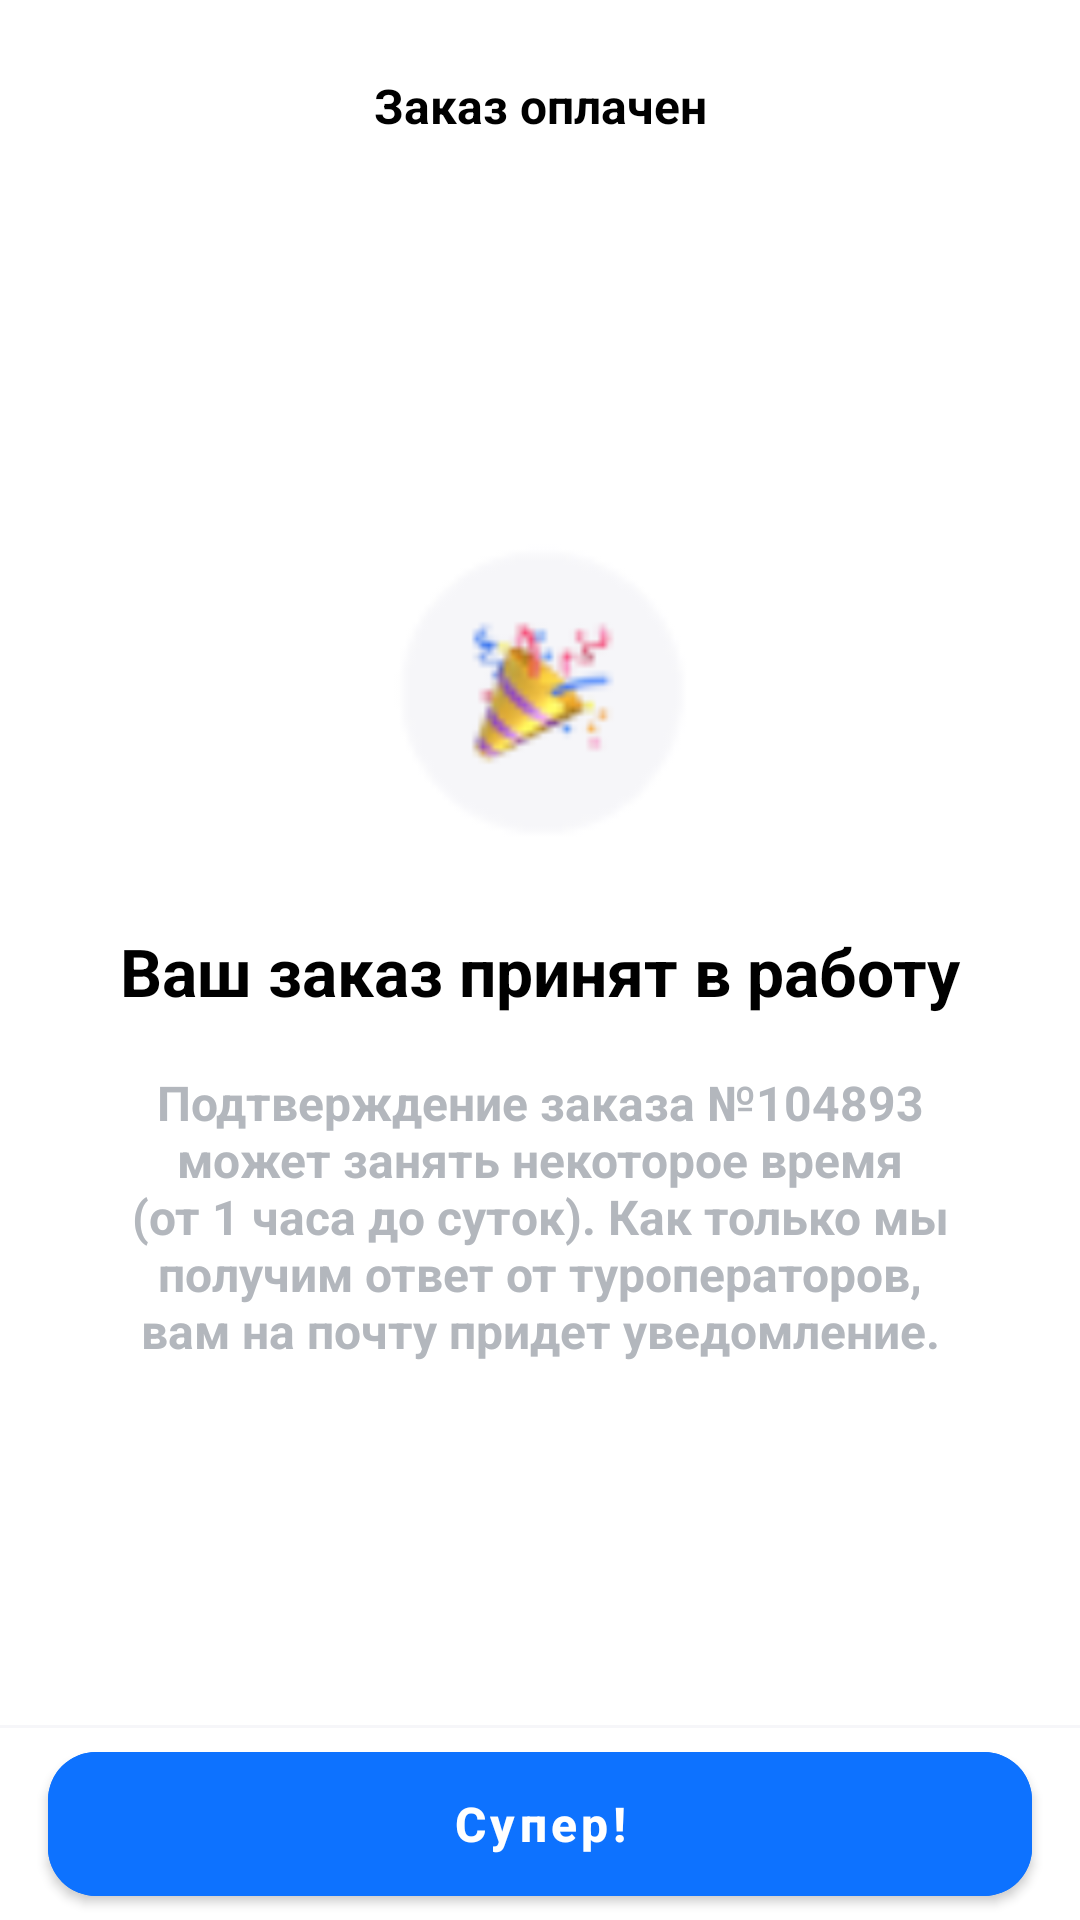

Layout XML and referenced resources for this Android screen:
<!-- AndroidManifest.xml: application theme Theme.TT_HotelSearch -->
<!-- res/layout/fragment_paid.xml -->
<?xml version="1.0" encoding="utf-8"?>
<androidx.constraintlayout.widget.ConstraintLayout xmlns:android="http://schemas.android.com/apk/res/android"
    xmlns:tools="http://schemas.android.com/tools"
    xmlns:app="http://schemas.android.com/apk/res-auto"
    android:layout_width="match_parent"
    android:layout_height="match_parent"
    tools:context=".presentation.fragment.PaidFragment">

    <include
        android:id="@+id/includeToolbar"
        layout="@layout/toolbar_screen_4"
        app:layout_constraintEnd_toEndOf="parent"
        app:layout_constraintStart_toStartOf="parent"
        app:layout_constraintTop_toTopOf="parent" />

    <ImageView
        android:id="@+id/imageView3"
        android:layout_width="100dp"
        android:layout_height="100dp"
        android:layout_marginTop="180dp"
        android:src="@drawable/ic_paid"
        app:layout_constraintEnd_toEndOf="parent"
        app:layout_constraintStart_toStartOf="parent"
        app:layout_constraintTop_toTopOf="parent" />

    <TextView
        android:id="@+id/textTitle"
        android:layout_width="0dp"
        android:layout_height="wrap_content"
        android:layout_marginStart="32dp"
        android:layout_marginTop="32dp"
        android:layout_marginEnd="32dp"
        android:gravity="center"
        android:includeFontPadding="false"
        android:text="Ваш заказ принят в работу"
        android:textColor="@color/black"
        android:textSize="22sp"
        android:textStyle="bold"
        app:layout_constraintEnd_toEndOf="parent"
        app:layout_constraintStart_toStartOf="parent"
        app:layout_constraintTop_toBottomOf="@+id/imageView3" />

    <TextView
        android:id="@+id/textDescription"
        android:layout_width="0dp"
        android:layout_height="wrap_content"
        android:layout_marginStart="32dp"
        android:layout_marginTop="16dp"
        android:layout_marginEnd="32dp"
        android:gravity="center"
        android:includeFontPadding="false"
        android:padding="5dp"
        android:text="Подтверждение заказа №104893 может занять некоторое время
        (от 1 часа до суток). Как только мы получим ответ от туроператоров,
         вам на почту придет уведомление."
        android:textColor="#b3b7bd"
        android:textSize="16sp"
        android:textStyle="bold"
        app:layout_constraintEnd_toEndOf="parent"
        app:layout_constraintStart_toStartOf="parent"
        app:layout_constraintTop_toBottomOf="@+id/textTitle" />

    <View
        android:id="@+id/view3"
        android:layout_width="match_parent"
        android:layout_height="1dp"
        android:layout_marginBottom="8dp"
        android:background="@color/constraint_layout"
        app:layout_constraintBottom_toTopOf="@+id/onClickButtonNext"
        app:layout_constraintEnd_toEndOf="parent"
        app:layout_constraintStart_toStartOf="parent" />

    <com.google.android.material.button.MaterialButton
        android:id="@+id/onClickButtonNext"
        android:layout_width="match_parent"
        android:layout_height="48dp"
        android:layout_marginStart="16dp"
        android:layout_marginEnd="16dp"
        android:layout_marginBottom="8dp"
        android:backgroundTint="#0d72ff"
        android:insetTop="0dp"
        android:insetBottom="0dp"
        android:text="Супер!"
        android:textAllCaps="false"
        android:textColor="@color/white"
        android:textSize="16sp"
        android:textStyle="bold"
        app:cornerRadius="16dp"
        app:layout_constraintBottom_toBottomOf="parent"
        app:layout_constraintEnd_toEndOf="parent"
        app:layout_constraintStart_toStartOf="parent" />

</androidx.constraintlayout.widget.ConstraintLayout>
<!-- res/layout/toolbar_screen_4.xml (included above) -->
<?xml version="1.0" encoding="utf-8"?>
<androidx.appcompat.widget.Toolbar
    xmlns:android="http://schemas.android.com/apk/res/android"
    xmlns:app="http://schemas.android.com/apk/res-auto"
    xmlns:tools="http://schemas.android.com/tools"
    android:id="@+id/toolbar_screen_1"
    android:layout_width="match_parent"
    android:layout_height="70dp"
    app:contentInsetStart ="0dp">

    <androidx.constraintlayout.widget.ConstraintLayout
        android:layout_width="match_parent"
        android:layout_height="match_parent">

        <ImageView
            android:id="@+id/imageBack"
            android:layout_width="40dp"
            android:layout_height="31dp"
            android:src="@drawable/ic_left"
            app:layout_constraintBottom_toBottomOf="@+id/textTitle"
            app:layout_constraintStart_toStartOf="parent"
            app:layout_constraintTop_toTopOf="@+id/textTitle"
            tools:ignore="ContentDescription" />

        <TextView
            android:id="@+id/textTitle"
            android:layout_width="wrap_content"
            android:layout_height="wrap_content"
            android:text="Заказ оплачен"
            android:textSize="16sp"
            android:textStyle="bold"
            android:textColor="@color/black"
            app:layout_constraintBottom_toBottomOf="parent"
            app:layout_constraintEnd_toEndOf="parent"
            app:layout_constraintStart_toStartOf="parent"
            app:layout_constraintTop_toTopOf="parent" />
    </androidx.constraintlayout.widget.ConstraintLayout>

</androidx.appcompat.widget.Toolbar>
<!-- resources referenced by this layout -->
<resources>
  <color name="black">#FF000000</color>
  <color name="constraint_layout">#f6f6f9</color>
  <color name="white">#FFFFFFFF</color>
  <!-- drawable ic_paid: png bitmap (drawable, 2821 bytes) -->
  <style name="Theme.TT_HotelSearch" parent="Theme.MaterialComponents.DayNight.DarkActionBar">
          
          <item name="colorPrimary">@color/purple_500</item>
          <item name="colorPrimaryVariant">@color/purple_700</item>
          <item name="colorOnPrimary">@color/white</item>
          
          <item name="colorSecondary">@color/teal_200</item>
          <item name="colorSecondaryVariant">@color/teal_700</item>
          <item name="colorOnSecondary">@color/black</item>
          
          <item name="android:statusBarColor">@color/white</item>
          
          <item name="windowActionBar">false</item>
          <item name="windowNoTitle">true</item>
          <item name="android:windowLightStatusBar">true</item>
      </style>
  <color name="purple_500">#FF6200EE</color>
  <color name="purple_700">#FF3700B3</color>
  <color name="teal_200">#FF03DAC5</color>
  <color name="teal_700">#FF018786</color>
</resources>
